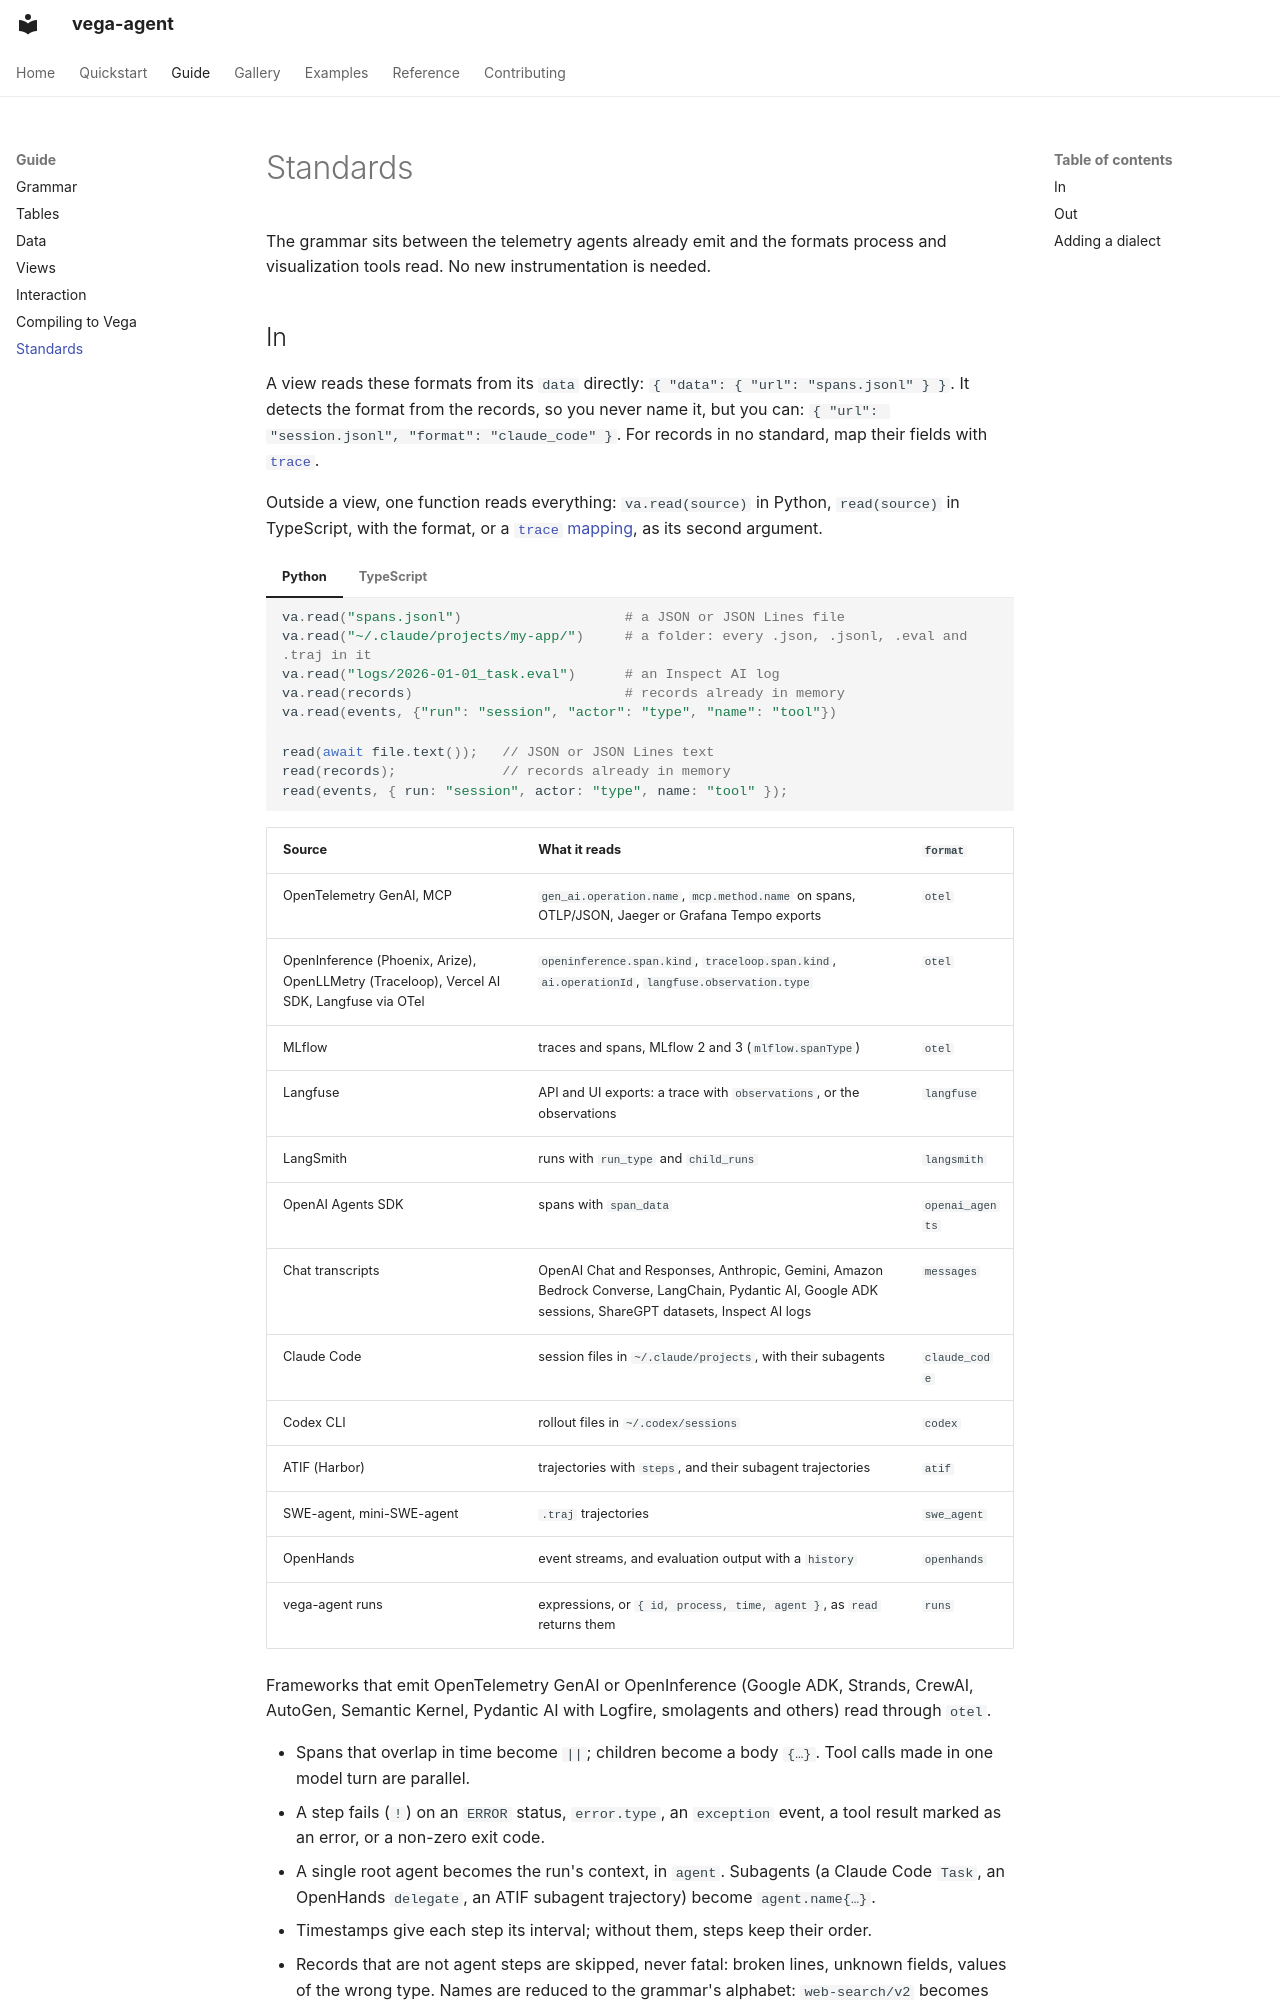

repository: sjoerdvink99/vega-agent · page: standards/index.html · generator: mkdocs

# Standards

The grammar sits between the telemetry agents already emit and the formats process and visualization tools read. No new instrumentation is needed.

## In

A view reads these formats from its `data` directly: `{ "data": { "url": "spans.jsonl" } }`. It detects the format from the records, so you never name it, but you can: `{ "url": "session.jsonl", "format": "claude_code" }`. For records in no standard, map their fields with [`trace`](data.md#trace).

Outside a view, one function reads everything: `va.read(source)` in Python, `read(source)` in TypeScript, with the format, or a [`trace` mapping](data.md#trace), as its second argument.

=== "Python"

    ```python
    va.read("spans.jsonl")                    # a JSON or JSON Lines file
    va.read("~/.claude/projects/my-app/")     # a folder: every .json, .jsonl, .eval and .traj in it
    va.read("logs/2026-01-01_task.eval")      # an Inspect AI log
    va.read(records)                          # records already in memory
    va.read(events, {"run": "session", "actor": "type", "name": "tool"})
    ```

=== "TypeScript"

    ```ts
    read(await file.text());   // JSON or JSON Lines text
    read(records);             // records already in memory
    read(events, { run: "session", actor: "type", name: "tool" });
    ```

| Source | What it reads | `format` |
|---|---|---|
| OpenTelemetry GenAI, MCP | `gen_ai.operation.name`, `mcp.method.name` on spans, OTLP/JSON, Jaeger or Grafana Tempo exports | `otel` |
| OpenInference (Phoenix, Arize), OpenLLMetry (Traceloop), Vercel AI SDK, Langfuse via OTel | `openinference.span.kind`, `traceloop.span.kind`, `ai.operationId`, `langfuse.observation.type` | `otel` |
| MLflow | traces and spans, MLflow 2 and 3 (`mlflow.spanType`) | `otel` |
| Langfuse | API and UI exports: a trace with `observations`, or the observations | `langfuse` |
| LangSmith | runs with `run_type` and `child_runs` | `langsmith` |
| OpenAI Agents SDK | spans with `span_data` | `openai_agents` |
| Chat transcripts | OpenAI Chat and Responses, Anthropic, Gemini, Amazon Bedrock Converse, LangChain, Pydantic AI, Google ADK sessions, ShareGPT datasets, Inspect AI logs | `messages` |
| Claude Code | session files in `~/.claude/projects`, with their subagents | `claude_code` |
| Codex CLI | rollout files in `~/.codex/sessions` | `codex` |
| ATIF (Harbor) | trajectories with `steps`, and their subagent trajectories | `atif` |
| SWE-agent, mini-SWE-agent | `.traj` trajectories | `swe_agent` |
| OpenHands | event streams, and evaluation output with a `history` | `openhands` |
| vega-agent runs | expressions, or `{ id, process, time, agent }`, as `read` returns them | `runs` |

Frameworks that emit OpenTelemetry GenAI or OpenInference (Google ADK, Strands, CrewAI, AutoGen, Semantic Kernel, Pydantic AI with Logfire, smolagents and others) read through `otel`.
